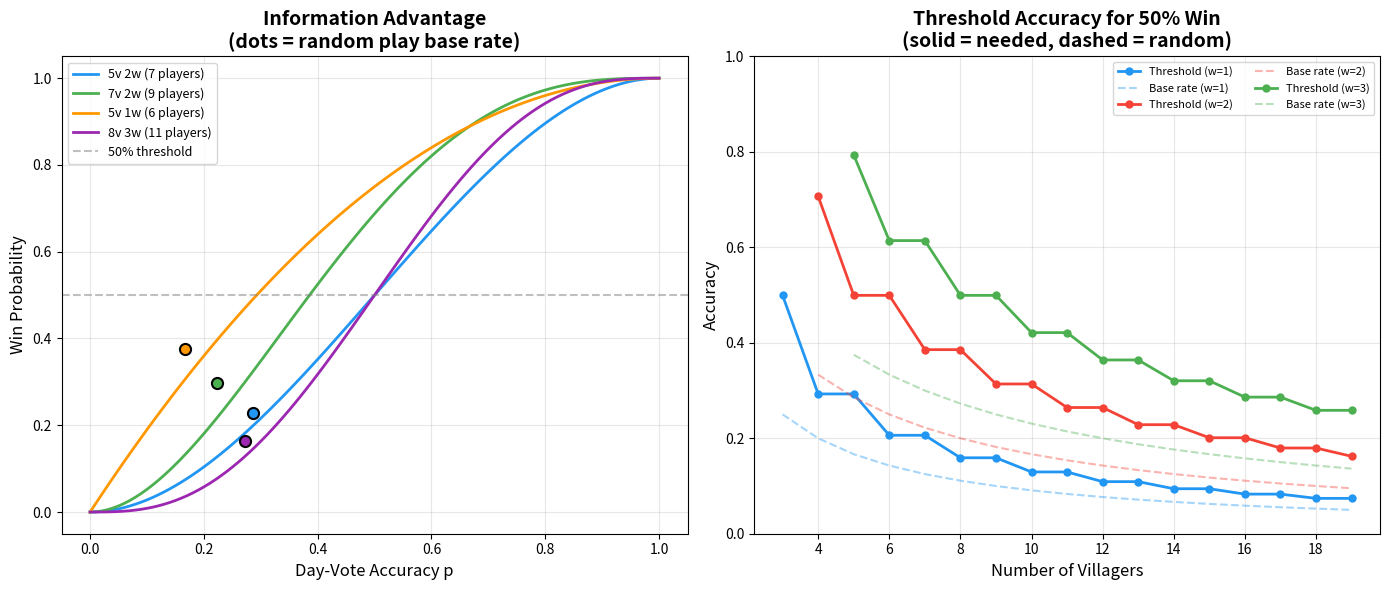
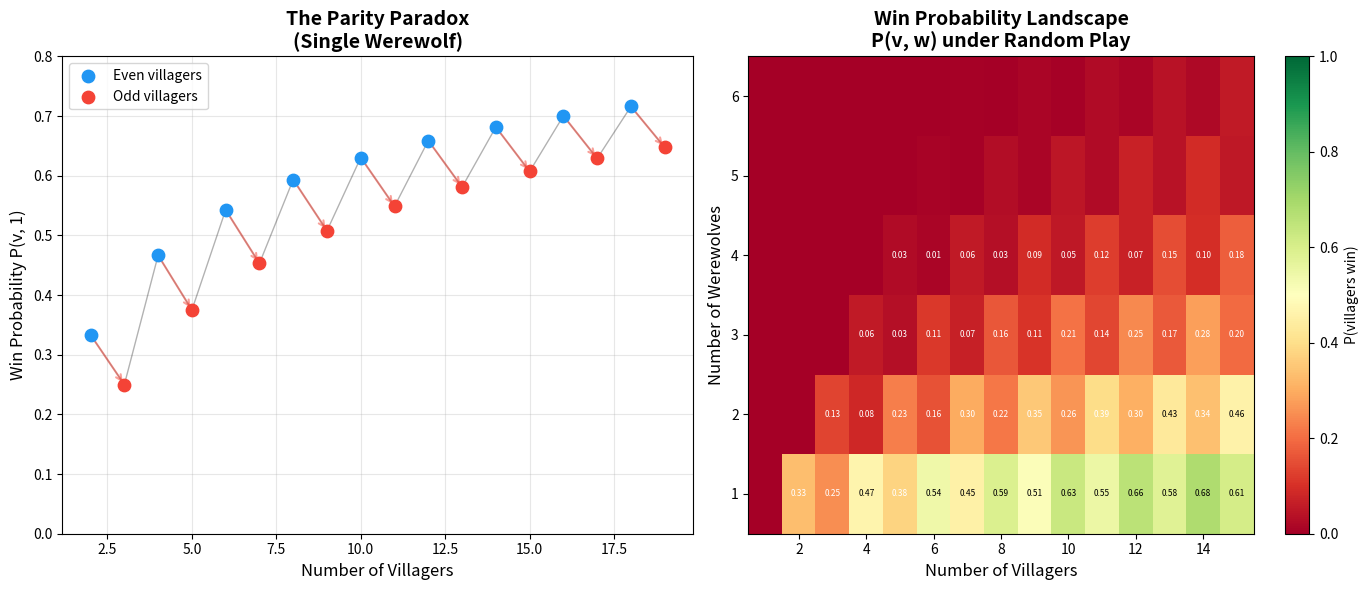

Reproduce these figures in Python, in order.
#!/usr/bin/env python3
"""
Bayesian Werewolf: Numerical Demonstrations

Demonstrates the key results from the Elimination Game Theory formalization:
1. Random-play win probability computation
2. The Parity Paradox
3. Accuracy-parameterized win probability
4. Information advantage quantification
"""

from fractions import Fraction
from functools import lru_cache
from typing import Dict, List, Tuple


@lru_cache(maxsize=None)
def wolf_prob(v: int, w: int) -> Fraction:
    """Villager win probability with v villagers, w werewolves, random day voting."""
    if w == 0:
        return Fraction(1)
    if v <= w:
        return Fraction(0)
    
    total = Fraction(v + w)
    p_wolf = Fraction(w) / total
    p_vill = Fraction(v) / total
    
    # After day eliminates werewolf
    if w == 1:
        after_wolf = Fraction(1)
    else:
        after_wolf = wolf_prob(v - 1, w - 1)  # night kills villager
    
    # After day eliminates villager
    if w >= v - 1:
        after_vill = Fraction(0)
    elif w >= v - 2:
        after_vill = Fraction(0)
    else:
        after_vill = wolf_prob(v - 2, w)  # night kills villager
    
    return p_wolf * after_wolf + p_vill * after_vill


@lru_cache(maxsize=None)
def apeg_win_prob(v: int, w: int, p: Fraction) -> Fraction:
    """Win probability with constant accuracy p."""
    if w == 0:
        return Fraction(1)
    if v <= w:
        return Fraction(0)
    
    if w == 1:
        after_wolf = Fraction(1)
    elif v <= w - 1:
        after_wolf = Fraction(0)
    else:
        after_wolf = apeg_win_prob(v - 1, w - 1, p)
    
    if w >= v - 1:
        after_vill = Fraction(0)
    elif w >= v - 2:
        after_vill = Fraction(0)
    else:
        after_vill = apeg_win_prob(v - 2, w, p)
    
    return p * after_wolf + (1 - p) * after_vill


def demo_basic_probabilities():
    """Show win probabilities for standard game sizes."""
    print("=" * 60)
    print("RANDOM-PLAY WIN PROBABILITIES")
    print("=" * 60)
    print(f"{'Players':>8} {'Villagers':>10} {'Wolves':>7} {'P(win)':>15} {'Decimal':>10}")
    print("-" * 60)
    
    games = [
        (2, 1), (3, 1), (4, 1), (5, 1), (6, 1), (7, 1), (8, 1),
        (3, 2), (4, 2), (5, 2), (6, 2), (7, 2),
        (5, 3), (7, 3), (8, 3), (10, 3),
    ]
    
    for v, w in games:
        p = wolf_prob(v, w)
        print(f"{v+w:>8} {v:>10} {w:>7} {str(p):>15} {float(p):>10.4f}")


def demo_parity_paradox():
    """Demonstrate the Parity Paradox."""
    print("\n" + "=" * 60)
    print("THE PARITY PARADOX (w = 1)")
    print("=" * 60)
    print("Adding one villager to an even-count village DECREASES")
    print("the win probability!")
    print()
    print(f"{'Villagers':>10} {'P(win)':>15} {'Decimal':>10} {'Change':>10}")
    print("-" * 50)
    
    prev = None
    for v in range(2, 16):
        p = wolf_prob(v, 1)
        change = ""
        if prev is not None:
            diff = p - prev
            if diff > 0:
                change = f"+{float(diff):.4f} ↑"
            else:
                change = f"{float(diff):.4f} ↓"
        print(f"{v:>10} {str(p):>15} {float(p):>10.4f} {change:>10}")
        prev = p
    
    print("\nPattern: Even → Odd always drops! Odd → Even always rises!")


def demo_information_advantage():
    """Show how accuracy affects win probability."""
    print("\n" + "=" * 60)
    print("INFORMATION ADVANTAGE (v=5, w=2)")
    print("=" * 60)
    print("Standard game: 7 players (5 villagers, 2 werewolves)")
    print(f"Random play accuracy: 2/7 ≈ {2/7:.4f}")
    print(f"Random play win prob: {wolf_prob(5, 2)} ≈ {float(wolf_prob(5, 2)):.4f}")
    print()
    print(f"{'Accuracy p':>12} {'P(win)':>15} {'Decimal':>10} {'Improvement':>12}")
    print("-" * 55)
    
    base = wolf_prob(5, 2)
    for p_num in range(0, 11):
        p = Fraction(p_num, 10)
        wp = apeg_win_prob(5, 2, p)
        improvement = float(wp) / float(base) if float(base) > 0 else float('inf')
        print(f"{float(p):>12.2f} {str(wp):>15} {float(wp):>10.4f} {improvement:>11.2f}x")


def demo_threshold_accuracy():
    """Find the minimum accuracy needed for >50% win probability."""
    print("\n" + "=" * 60)
    print("THRESHOLD ACCURACY FOR 50% WIN PROBABILITY")
    print("=" * 60)
    
    games = [(3, 1), (5, 1), (5, 2), (7, 2), (7, 3), (10, 3)]
    
    for v, w in games:
        # Binary search for threshold
        lo, hi = Fraction(0), Fraction(1)
        for _ in range(100):
            mid = (lo + hi) / 2
            if apeg_win_prob(v, w, mid) < Fraction(1, 2):
                lo = mid
            else:
                hi = mid
        
        threshold = float((lo + hi) / 2)
        base_rate = float(Fraction(w, v + w))
        random_prob = float(wolf_prob(v, w))
        
        print(f"  ({v}v, {w}w): base rate = {base_rate:.3f}, "
              f"threshold = {threshold:.3f}, "
              f"random P(win) = {random_prob:.3f}, "
              f"needed accuracy = {threshold/base_rate:.1f}x base")


def demo_loss_product_formula():
    """Verify the loss probability product formula for w=1."""
    print("\n" + "=" * 60)
    print("LOSS PROBABILITY PRODUCT FORMULA (w = 1)")
    print("=" * 60)
    print("Q(v) = 1 - P(v, 1) satisfies Q(v+2) = (v+2)/(v+3) · Q(v)")
    print()
    
    for v in range(2, 14):
        q = 1 - wolf_prob(v, 1)
        if v >= 4:
            q_prev = 1 - wolf_prob(v - 2, 1)
            ratio = q / q_prev if q_prev != 0 else None
            expected = Fraction(v, v + 1)
            print(f"  Q({v:2d}) = {str(q):>15}  |  Q({v})/Q({v-2}) = {str(ratio):>10} = {v}/{v+1} ✓")
        else:
            print(f"  Q({v:2d}) = {str(q):>15}  |  (base case)")


def demo_scaling():
    """Show how win probability scales with game size."""
    print("\n" + "=" * 60)
    print("SCALING: WIN PROBABILITY vs GAME SIZE")
    print("=" * 60)
    print("Fixed ratio k/n = 2/7 (approximately)")
    print()
    
    for n in [7, 14, 21, 28, 35]:
        w = max(1, round(2 * n / 7))
        v = n - w
        if v <= w:
            continue
        p = wolf_prob(v, w)
        print(f"  n={n:2d}, w={w}, v={v:2d}: P(win) = {float(p):.6f}")


if __name__ == "__main__":
    demo_basic_probabilities()
    demo_parity_paradox()
    demo_loss_product_formula()
    demo_information_advantage()
    demo_threshold_accuracy()
    demo_scaling()


#!/usr/bin/env python3
"""
Visualization 2: Information Advantage in Werewolf Games

Shows how voting accuracy affects win probability, demonstrating
the value of Bayesian inference in social deduction games.
"""

import matplotlib
matplotlib.use('Agg')
import matplotlib.pyplot as plt
import numpy as np
from fractions import Fraction
from functools import lru_cache


@lru_cache(maxsize=None)
def apeg_win_prob(v: int, w: int, p_num: int, p_den: int) -> Fraction:
    p = Fraction(p_num, p_den)
    if w == 0:
        return Fraction(1)
    if v <= w:
        return Fraction(0)
    after_wolf = Fraction(1) if w == 1 else (Fraction(0) if v <= w - 1 else apeg_win_prob(v - 1, w - 1, p_num, p_den))
    if w >= v - 1 or w >= v - 2:
        after_vill = Fraction(0)
    else:
        after_vill = apeg_win_prob(v - 2, w, p_num, p_den)
    return p * after_wolf + (1 - p) * after_vill


@lru_cache(maxsize=None)
def wolf_prob(v: int, w: int) -> Fraction:
    if w == 0:
        return Fraction(1)
    if v <= w:
        return Fraction(0)
    total = v + w
    p_wolf = Fraction(w, total)
    p_vill = Fraction(v, total)
    after_wolf = Fraction(1) if w == 1 else wolf_prob(v - 1, w - 1)
    if w >= v - 1 or w >= v - 2:
        after_vill = Fraction(0)
    else:
        after_vill = wolf_prob(v - 2, w)
    return p_wolf * after_wolf + p_vill * after_vill


fig, axes = plt.subplots(1, 2, figsize=(14, 6))

# Plot 1: Win probability as function of accuracy for different game sizes
ax1 = axes[0]
accuracies = np.linspace(0, 1, 101)

games = [(5, 2, '#2196F3', '5v 2w (7 players)'),
         (7, 2, '#4CAF50', '7v 2w (9 players)'),
         (5, 1, '#FF9800', '5v 1w (6 players)'),
         (8, 3, '#9C27B0', '8v 3w (11 players)')]

for v, w, color, label in games:
    probs = []
    for p in accuracies:
        p_frac = Fraction(p).limit_denominator(1000)
        wp = float(apeg_win_prob(v, w, p_frac.numerator, max(1, p_frac.denominator)))
        probs.append(wp)
    ax1.plot(accuracies, probs, color=color, linewidth=2, label=label)
    
    # Mark the random play point
    base_rate = w / (v + w)
    random_prob = float(wolf_prob(v, w))
    ax1.plot(base_rate, random_prob, 'o', color=color, markersize=8, 
             markeredgecolor='black', markeredgewidth=1.5)

ax1.axhline(y=0.5, color='gray', linestyle='--', alpha=0.5, label='50% threshold')
ax1.set_xlabel('Day-Vote Accuracy p', fontsize=12)
ax1.set_ylabel('Win Probability', fontsize=12)
ax1.set_title('Information Advantage\n(dots = random play base rate)', fontsize=14, fontweight='bold')
ax1.legend(fontsize=9)
ax1.grid(True, alpha=0.3)

# Plot 2: Threshold accuracy needed for 50% win
ax2 = axes[1]
wolf_counts = [1, 2, 3]
colors = ['#2196F3', '#F44336', '#4CAF50']

for w, color in zip(wolf_counts, colors):
    vs = list(range(w + 2, 20))
    thresholds = []
    base_rates = []
    
    for v in vs:
        lo, hi = 0.0, 1.0
        for _ in range(60):
            mid = (lo + hi) / 2
            mid_frac = Fraction(mid).limit_denominator(500)
            wp = float(apeg_win_prob(v, w, mid_frac.numerator, max(1, mid_frac.denominator)))
            if wp < 0.5:
                lo = mid
            else:
                hi = mid
        thresholds.append((lo + hi) / 2)
        base_rates.append(w / (v + w))
    
    ax2.plot(vs, thresholds, 'o-', color=color, linewidth=2, markersize=5,
             label=f'Threshold (w={w})')
    ax2.plot(vs, base_rates, '--', color=color, alpha=0.4,
             label=f'Base rate (w={w})')

ax2.set_xlabel('Number of Villagers', fontsize=12)
ax2.set_ylabel('Accuracy', fontsize=12)
ax2.set_title('Threshold Accuracy for 50% Win\n(solid = needed, dashed = random)', 
              fontsize=14, fontweight='bold')
ax2.legend(fontsize=8, ncol=2)
ax2.grid(True, alpha=0.3)
ax2.set_ylim(0, 1)

plt.tight_layout()
plt.savefig('information_advantage.png', dpi=150, bbox_inches='tight')
print("Saved information_advantage.png")


#!/usr/bin/env python3
"""
Visualization 1: The Parity Paradox in Werewolf Games

Shows how the villager win probability oscillates with the number of villagers,
creating a surprising sawtooth pattern where more allies can hurt.
"""

import matplotlib
matplotlib.use('Agg')
import matplotlib.pyplot as plt
import numpy as np
from fractions import Fraction
from functools import lru_cache


@lru_cache(maxsize=None)
def wolf_prob(v: int, w: int) -> Fraction:
    if w == 0:
        return Fraction(1)
    if v <= w:
        return Fraction(0)
    total = v + w
    p_wolf = Fraction(w, total)
    p_vill = Fraction(v, total)
    after_wolf = Fraction(1) if w == 1 else wolf_prob(v - 1, w - 1)
    if w >= v - 1 or w >= v - 2:
        after_vill = Fraction(0)
    else:
        after_vill = wolf_prob(v - 2, w)
    return p_wolf * after_wolf + p_vill * after_vill


fig, axes = plt.subplots(1, 2, figsize=(14, 6))

# Plot 1: The parity paradox for w=1
ax1 = axes[0]
vs = list(range(2, 20))
probs = [float(wolf_prob(v, 1)) for v in vs]
evens = [(v, p) for v, p in zip(vs, probs) if v % 2 == 0]
odds = [(v, p) for v, p in zip(vs, probs) if v % 2 == 1]

ax1.plot(vs, probs, 'k-', alpha=0.3, linewidth=1)
ax1.scatter([v for v, _ in evens], [p for _, p in evens], 
            color='#2196F3', s=80, zorder=5, label='Even villagers')
ax1.scatter([v for v, _ in odds], [p for _, p in odds], 
            color='#F44336', s=80, zorder=5, label='Odd villagers')

# Draw arrows showing drops
for i in range(len(vs) - 1):
    if vs[i] % 2 == 0:  # even to odd: drops
        ax1.annotate('', xy=(vs[i+1], probs[i+1]), xytext=(vs[i], probs[i]),
                    arrowprops=dict(arrowstyle='->', color='#F44336', lw=1.5, alpha=0.5))

ax1.set_xlabel('Number of Villagers', fontsize=12)
ax1.set_ylabel('Win Probability P(v, 1)', fontsize=12)
ax1.set_title('The Parity Paradox\n(Single Werewolf)', fontsize=14, fontweight='bold')
ax1.legend(fontsize=10)
ax1.grid(True, alpha=0.3)
ax1.set_ylim(0, 0.8)

# Plot 2: Win probability heatmap for multiple wolves
ax2 = axes[1]
max_v, max_w = 15, 6
data = np.zeros((max_w, max_v))
for w in range(1, max_w + 1):
    for v in range(1, max_v + 1):
        data[w-1][v-1] = float(wolf_prob(v, w))

im = ax2.imshow(data, cmap='RdYlGn', aspect='auto', origin='lower',
                vmin=0, vmax=1, extent=[0.5, max_v+0.5, 0.5, max_w+0.5])
ax2.set_xlabel('Number of Villagers', fontsize=12)
ax2.set_ylabel('Number of Werewolves', fontsize=12)
ax2.set_title('Win Probability Landscape\nP(v, w) under Random Play', fontsize=14, fontweight='bold')
plt.colorbar(im, ax=ax2, label='P(villagers win)')

# Add text annotations
for w in range(1, min(max_w + 1, 5)):
    for v in range(1, max_v + 1):
        val = data[w-1][v-1]
        if val > 0.01:
            ax2.text(v, w, f'{val:.2f}', ha='center', va='center', fontsize=6,
                    color='white' if val < 0.4 else 'black')

plt.tight_layout()
plt.savefig('parity_paradox.png', dpi=150, bbox_inches='tight')
print("Saved parity_paradox.png")
